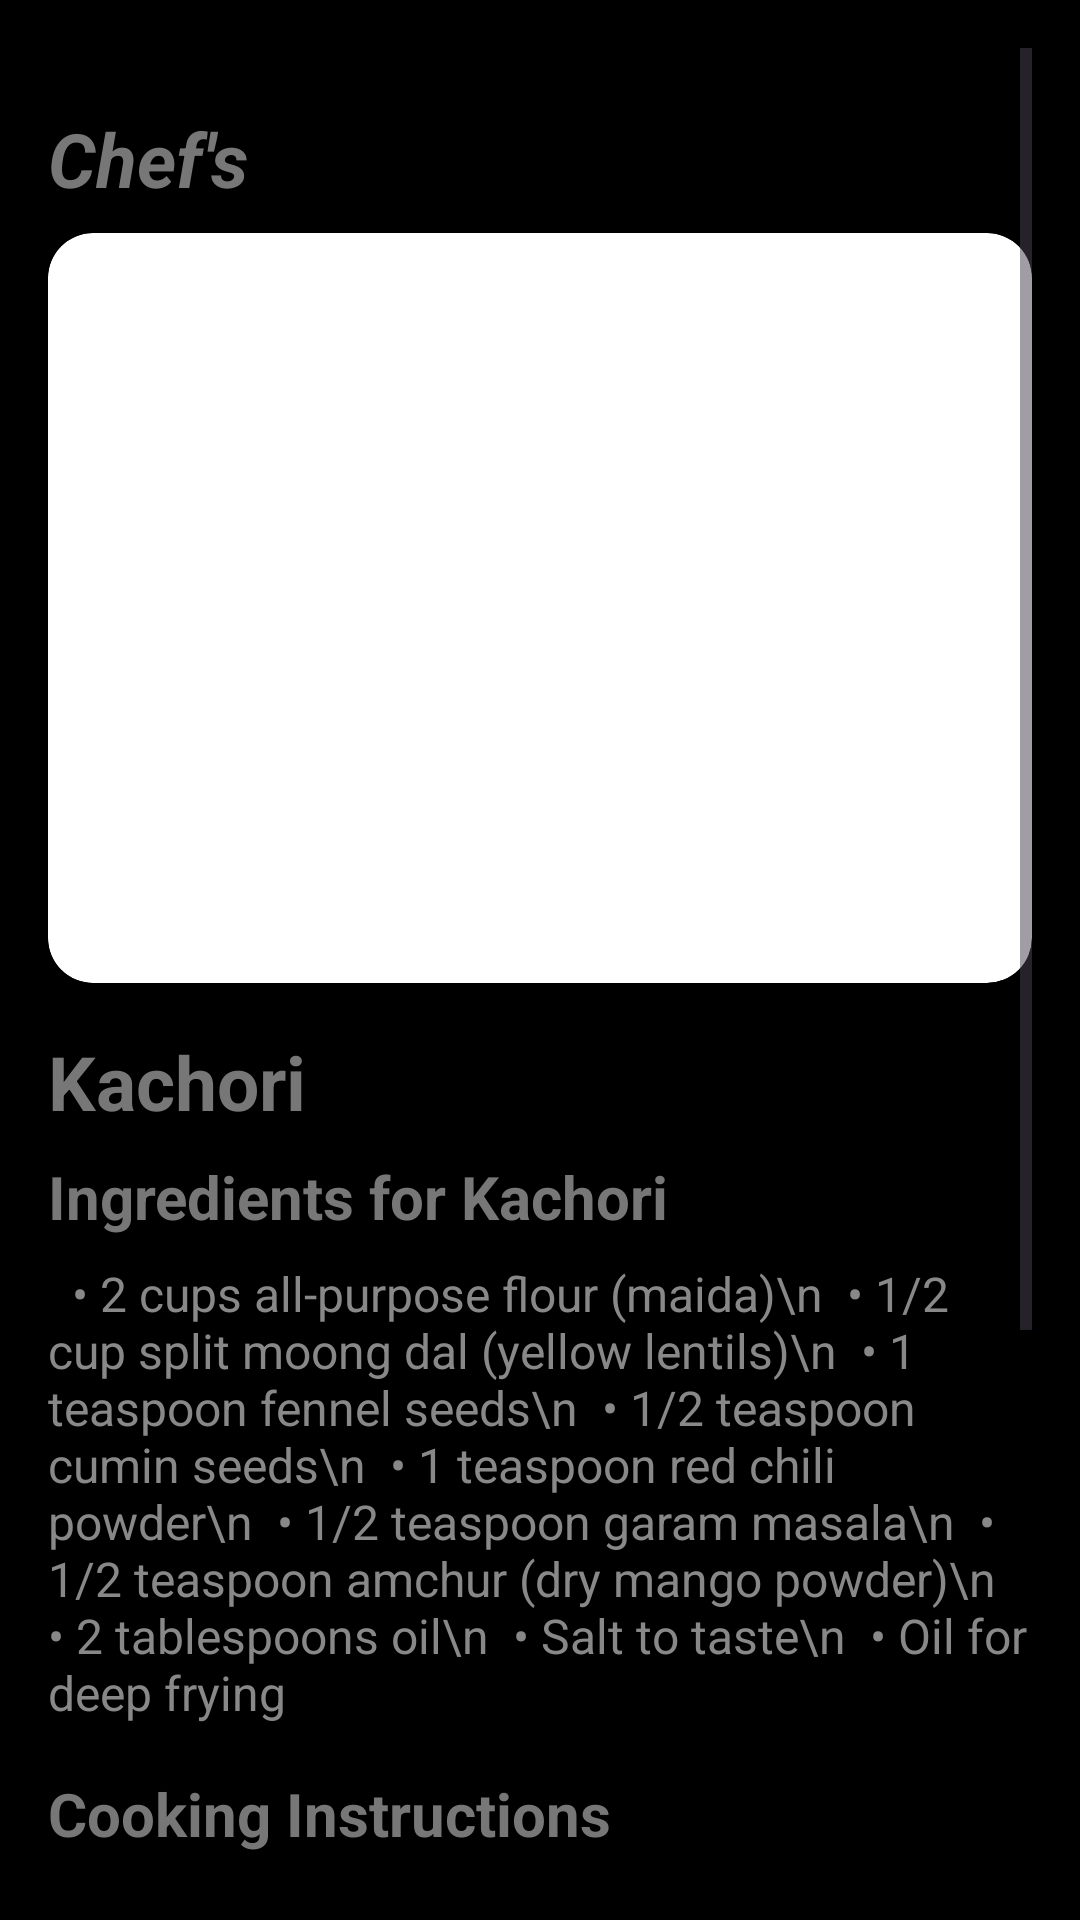

Here is an Android app screen rendered from its layout file. Give the layout XML and the strings, colors and styles it references.
<!-- AndroidManifest.xml: application theme Theme.Chefs -->
<!-- res/layout/activity_kachori.xml -->
<?xml version="1.0" encoding="utf-8"?>
<ScrollView xmlns:android="http://schemas.android.com/apk/res/android"
    android:layout_width="match_parent"
    android:layout_height="match_parent"
    android:background="#000000"
    android:padding="16dp">

    <LinearLayout
        android:layout_width="match_parent"
        android:layout_height="wrap_content"
        android:layout_marginTop="20dp"
        android:orientation="vertical">

        <TextView
            android:id="@+id/tvKachori"
            android:layout_width="match_parent"
            android:layout_height="wrap_content"
            android:layout_marginBottom="8dp"
            android:text="Chef's"
            android:textColor="#777777"
            android:textSize="25sp"
            android:textStyle="bold|italic" />

        
        <ImageView
            android:id="@+id/imgRecipeDetail"
            android:layout_width="match_parent"
            android:layout_height="250dp"
            android:layout_marginBottom="16dp"
            android:background="@drawable/rounded_image"
            android:scaleType="centerCrop"
            android:src="@drawable/kachori"
            android:clipToOutline="true" />

        
        <TextView
            android:id="@+id/tvRecipeTitle"
            android:layout_width="match_parent"
            android:layout_height="wrap_content"
            android:layout_marginBottom="8dp"
            android:text="Kachori"
            android:textColor="#777777"
            android:textSize="25sp"
            android:textStyle="bold" />

        
        <TextView
            android:id="@+id/tvIngredientsHeader"
            android:layout_width="match_parent"
            android:layout_height="wrap_content"
            android:layout_marginBottom="8dp"
            android:text="Ingredients for Kachori"
            android:textColor="#777777"
            android:textSize="20sp"
            android:textStyle="bold" />

        
        <TextView
            android:id="@+id/tvIngredients"
            android:layout_width="match_parent"
            android:layout_height="wrap_content"
            android:layout_marginBottom="16dp"
            android:text="  • 2 cups all-purpose flour (maida)\n
 • 1/2 cup split moong dal (yellow lentils)\n
 • 1 teaspoon fennel seeds\n
 • 1/2 teaspoon cumin seeds\n
 • 1 teaspoon red chili powder\n
 • 1/2 teaspoon garam masala\n
 • 1/2 teaspoon amchur (dry mango powder)\n
 • 2 tablespoons oil\n
 • Salt to taste\n
 • Oil for deep frying"
            android:textColor="#888888"
            android:textSize="16sp" />

        
        <TextView
            android:id="@+id/tvCookingHeader"
            android:layout_width="match_parent"
            android:layout_height="wrap_content"
            android:layout_marginBottom="8dp"
            android:text="Cooking Instructions"
            android:textColor="#777777"
            android:textSize="20sp"
            android:textStyle="bold" />

        
        <TextView
            android:id="@+id/tvCookingInstructions"
            android:layout_width="match_parent"
            android:layout_height="wrap_content"
            android:layout_marginBottom="16dp"
            android:text="\n1. Prepare Dough:\n\n
   • Mix flour, salt, and oil. Add water gradually to form a firm dough.\n
   • Cover and let it rest for 30 minutes.\n\n
2. Prepare Filling:\n\n
   • Soak moong dal for 2 hours, then drain.\n
   • Sauté fennel, cumin seeds, and spices in oil. Add dal and cook for a few minutes.\n
   • Let the mixture cool.\n\n
3. Shape Kachoris:\n\n
   • Divide dough into small balls, roll them out, and add filling.\n
   • Seal the edges and flatten slightly.\n\n
4. Fry Kachoris:\n\n
   • Heat oil in a deep pan and fry kachoris on low-medium heat until golden brown.\n\n
5. Serve:\n\n
   • Serve hot with tamarind chutney and green chutney."
            android:textColor="#888888"
            android:textSize="16sp" />
    </LinearLayout>
</ScrollView>
<!-- resources referenced by this layout -->
<resources>
  <!-- drawable rounded_image (drawable) -->
  <?xml version="1.0" encoding="utf-8"?>
  <shape xmlns:android="http://schemas.android.com/apk/res/android"
      android:shape="rectangle">
      <corners android:radius="15dp" />
      <solid android:color="@android:color/white"/>
  </shape>
  <style name="Theme.Chefs" parent="Theme.Material3.Light.NoActionBar">
          <item name="colorPrimary">#734C3F</item>
          <item name="colorOnPrimary">@color/white</item>
          <item name="android:statusBarColor">#000000</item>
      </style>
  <!-- not gathered from this repository: default colours our renderer supplied (Android Studio template values) -->
  <color name="white">#FFFFFFFF</color>
</resources>
